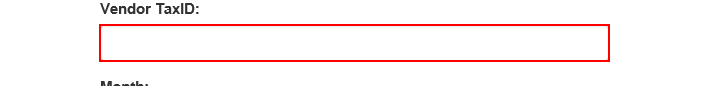
Task: Robotic Enterprise Framework
Workflow: System1_CreateYearlyReport

Step 1: type [in_TaxID] into the text box in window 'ACME System 1 - Download Monthly Report'

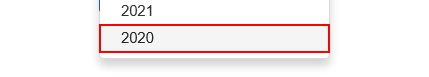
Step 2: click on the link '"+in_Year+"' in window 'ACME System 1 - Download Monthly Report'

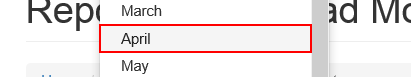
Step 3: click on the link '"+item+"' in window 'ACME System 1 - Download Monthly Report'

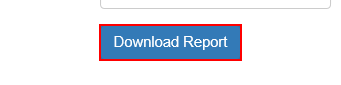
Step 4: click on the button in window 'ACME System 1 - Download Monthly Report'

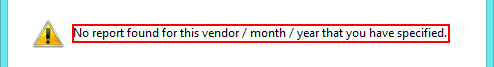
Step 5: find in window 'Mensaje de página web' (iexplore.exe)

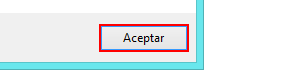
Step 6 [then]: click in window 'Mensaje de página web' (iexplore.exe)

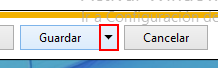
Step 7 [else]: click on the drop down button in window 'ACME System 1 - Download Monthly Report - Internet Explorer' (iexplore.exe)

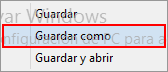
Step 8: click on 'drop down button' (iexplore.exe)

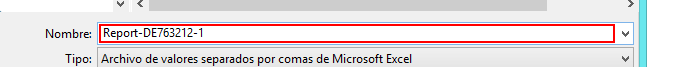
Step 9: type [ReportFilePath] in window 'Guardar como' (iexplore.exe)

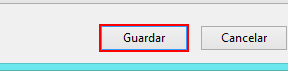
Step 10: click in window 'Guardar como' (iexplore.exe)

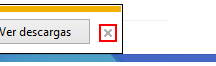
Step 11: click on the push button 'Cerrar' in window 'ACME System 1 - Download Monthly Report - Internet Explorer' (iexplore.exe)
